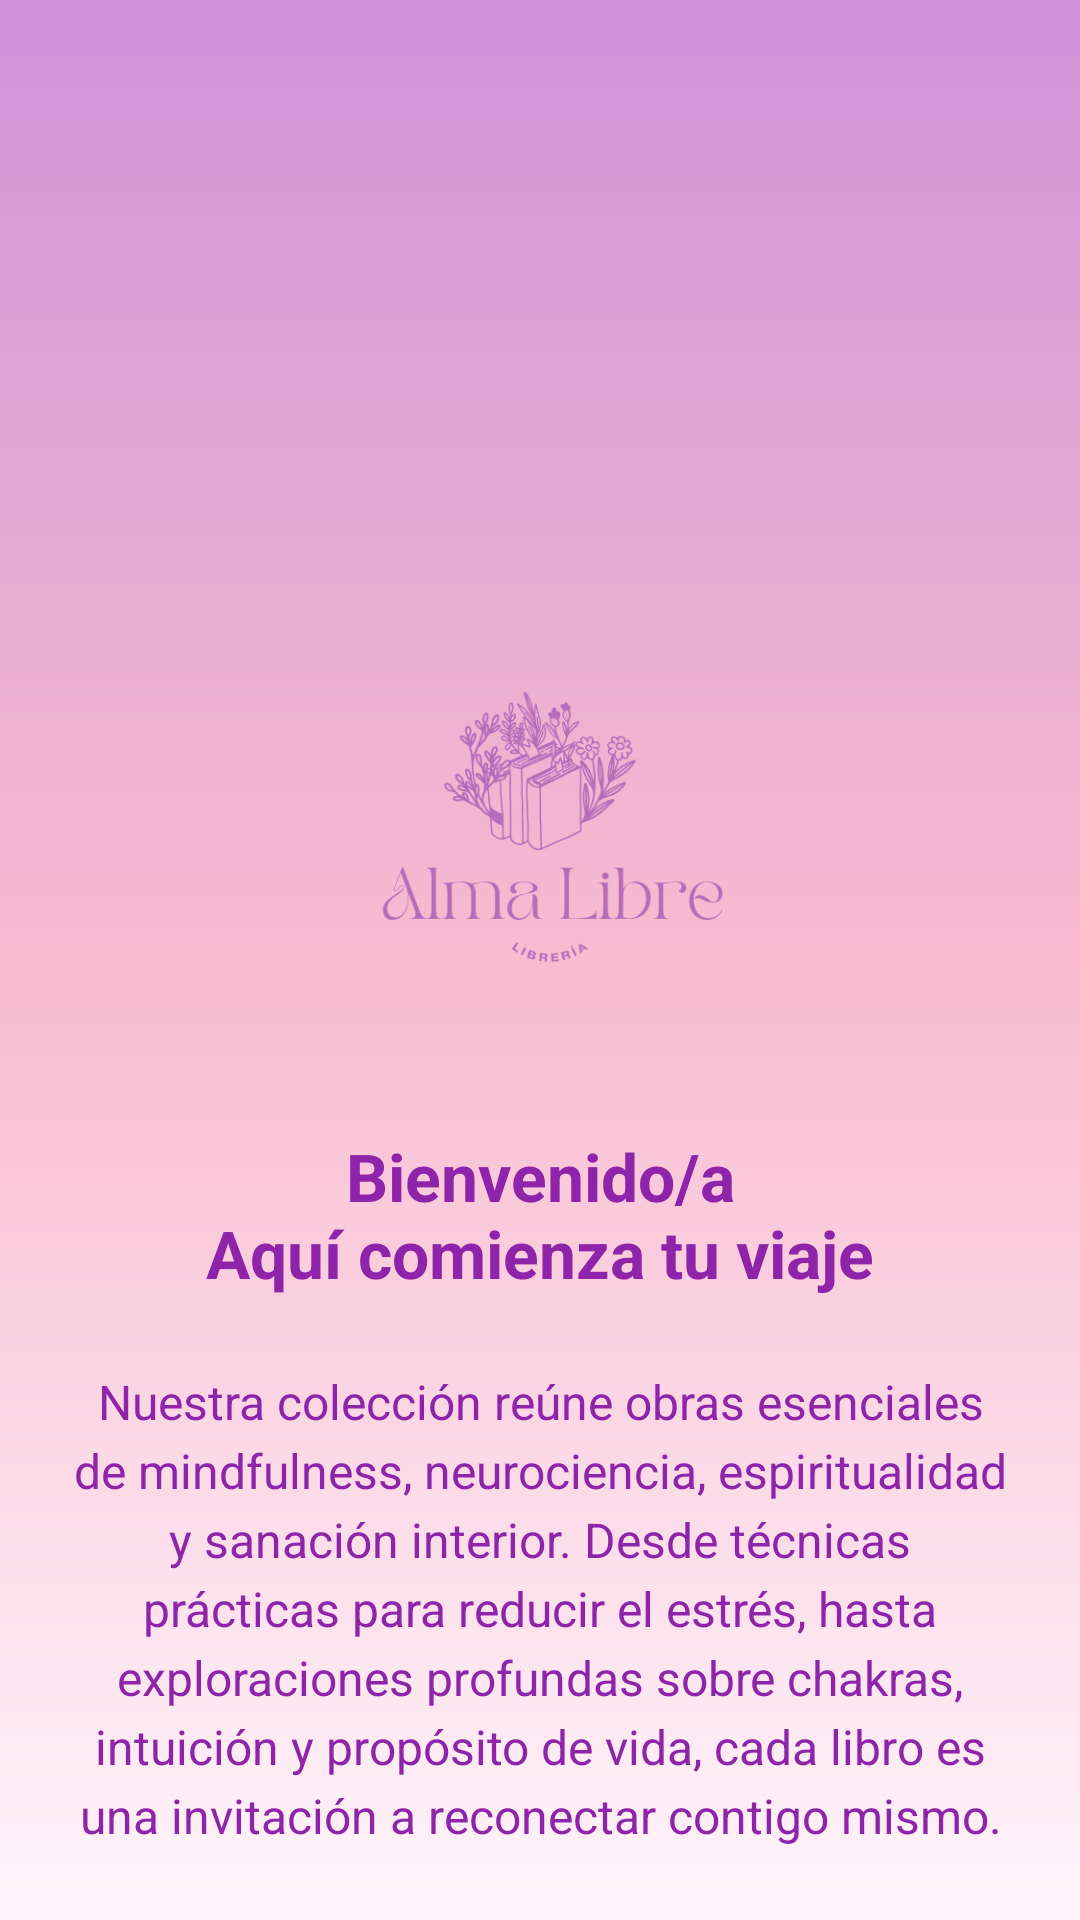

Android layout source for this screen:
<!-- AndroidManifest.xml: application theme Theme.LibreriaAlma -->
<!-- res/layout/fragment_home_.xml -->
<androidx.constraintlayout.widget.ConstraintLayout
    xmlns:android="http://schemas.android.com/apk/res/android"
    xmlns:app="http://schemas.android.com/apk/res-auto"
    android:layout_width="match_parent"
    android:layout_height="match_parent"
    android:background="@drawable/bg_home_gradient">

    
    <ImageView
        android:id="@+id/imgLogo"
        android:layout_width="160dp"
        android:layout_height="160dp"
        android:src="@drawable/logo_libreria"
        android:contentDescription="@string/logo_libreria"
        app:layout_constraintTop_toTopOf="parent"
        app:layout_constraintBottom_toTopOf="@id/tvBienvenida"
        app:layout_constraintStart_toStartOf="parent"
        app:layout_constraintEnd_toEndOf="parent"
        app:layout_constraintVertical_chainStyle="packed"/>

    
    <com.google.android.material.textview.MaterialTextView
        android:id="@+id/tvBienvenida"
        android:layout_width="wrap_content"
        android:layout_height="wrap_content"
        android:text="@string/tv_bievenida"
        android:textSize="22sp"
        android:textStyle="bold"
        android:textColor="@color/lila_profundo"
        android:gravity="center"
        android:paddingTop="16dp"
        app:layout_constraintTop_toBottomOf="@id/imgLogo"
        app:layout_constraintStart_toStartOf="parent"
        app:layout_constraintEnd_toEndOf="parent"/>

    
    <com.google.android.material.textview.MaterialTextView
        android:id="@+id/tvDescripcion"
        android:layout_width="0dp"
        android:layout_height="wrap_content"
        android:text="@string/tv_descriptivo"
        android:textSize="16sp"
        android:lineSpacingExtra="4dp"
        android:textColor="@color/lila_profundo"
        android:gravity="center"
        android:padding="24dp"
        app:layout_constraintTop_toBottomOf="@id/tvBienvenida"
        app:layout_constraintStart_toStartOf="parent"
        app:layout_constraintEnd_toEndOf="parent"
        app:layout_constraintBottom_toBottomOf="parent"/>

</androidx.constraintlayout.widget.ConstraintLayout>
<!-- resources referenced by this layout -->
<resources>
  <color name="lila_profundo">#8E24AA</color>
  <!-- drawable bg_home_gradient (drawable) -->
  <?xml version="1.0" encoding="utf-8"?>
  <shape xmlns:android="http://schemas.android.com/apk/res/android"
      android:shape="rectangle">
      <gradient
          android:angle="270"
          android:startColor="@color/lila_claro"
          android:centerColor="@color/rosa_suave"
          android:endColor="@color/fondo_claro"
          android:type="linear"/>
  </shape>
  <!-- drawable logo_libreria: png bitmap (drawable, 32175 bytes) -->
  <string name="logo_libreria">logo_libreria</string>
  <string name="tv_bievenida">Bienvenido/a\nAquí comienza tu viaje</string>
  <string name="tv_descriptivo">Nuestra colección reúne obras esenciales de mindfulness, neurociencia, espiritualidad y sanación interior. Desde técnicas prácticas para reducir el estrés, hasta exploraciones profundas sobre chakras, intuición y propósito de vida, cada libro es una invitación a reconectar contigo mismo.</string>
  <style name="Theme.LibreriaAlma" parent="Base.Theme.LibreriaAlma" />
  <color name="lila_claro">#CE93D8</color>
  <color name="rosa_suave">#F8BBD0</color>
  <color name="fondo_claro">#FFF5FA</color>
  <style name="Base.Theme.LibreriaAlma" parent="Theme.Material3.DayNight.NoActionBar">
          
          
      </style>
</resources>
